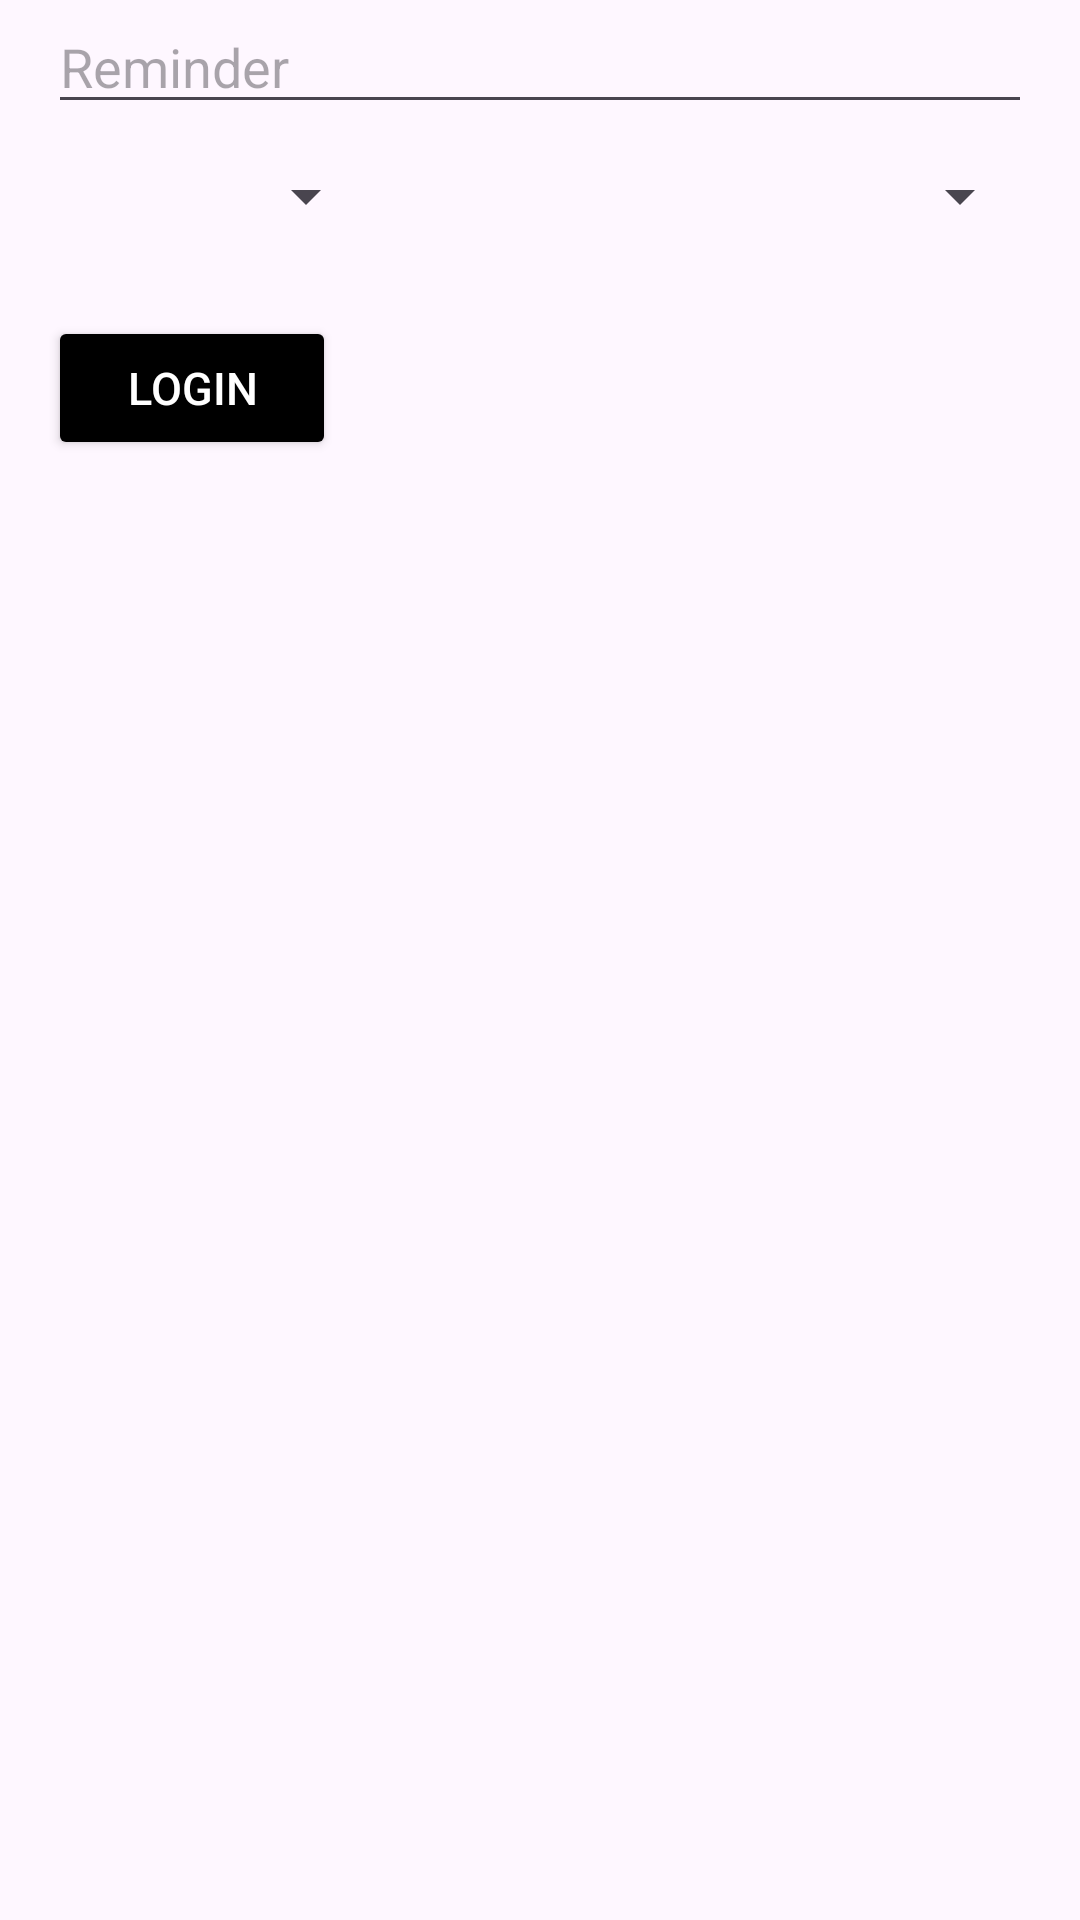

Here is an Android app screen rendered from its layout file. Give the layout XML and the strings, colors and styles it references.
<!-- AndroidManifest.xml: application theme Theme.MIB23 -->
<!-- res/layout/activity_satu.xml -->
<?xml version="1.0" encoding="utf-8"?>
<androidx.constraintlayout.widget.ConstraintLayout xmlns:android="http://schemas.android.com/apk/res/android"
    xmlns:app="http://schemas.android.com/apk/res-auto"
    xmlns:tools="http://schemas.android.com/tools"
    android:id="@+id/main"
    android:layout_width="match_parent"
    android:layout_height="match_parent"
    tools:context=".satu">

    <RelativeLayout
        android:layout_width="match_parent"
        android:layout_height="wrap_content"
        android:paddingLeft="16dp"
        android:paddingRight="16dp"
        tools:ignore="MissingConstraints">

        <EditText
            android:id="@+id/etName"
            android:layout_width="match_parent"
            android:layout_height="wrap_content"
            android:hint="Reminder"/>

        <Spinner
            android:id="@+id/dates"
            android:layout_width="110dp"
            android:layout_height="wrap_content"
            android:layout_below="@+id/etName"
            android:layout_alignParentRight="false"
            android:minHeight="48dp" />

        <Spinner
            android:id="@+id/times"
            android:layout_width="96dp"
            android:layout_height="wrap_content"
            android:layout_below="@+id/etName"
            android:layout_alignParentRight="true"
            android:minHeight="48dp" />

        <Button
            android:layout_width="96dp"
            android:layout_height="wrap_content"
            android:textColor="@color/white"
            android:textSize="15sp"
            android:layout_marginTop="16dp"
            android:layout_below="@+id/times"
            android:backgroundTint="@color/black"
            android:text="Login" />

    </RelativeLayout>

</androidx.constraintlayout.widget.ConstraintLayout>
<!-- resources referenced by this layout -->
<resources>
  <style name="Theme.MIB23" parent="Base.Theme.MIB23" />
  <style name="Base.Theme.MIB23" parent="Theme.Material3.DayNight.NoActionBar">
          
          
      </style>
  <!-- not gathered from this repository: default colours our renderer supplied (Android Studio template values) -->
  <color name="black">#FF000000</color>
  <color name="white">#FFFFFFFF</color>
</resources>
